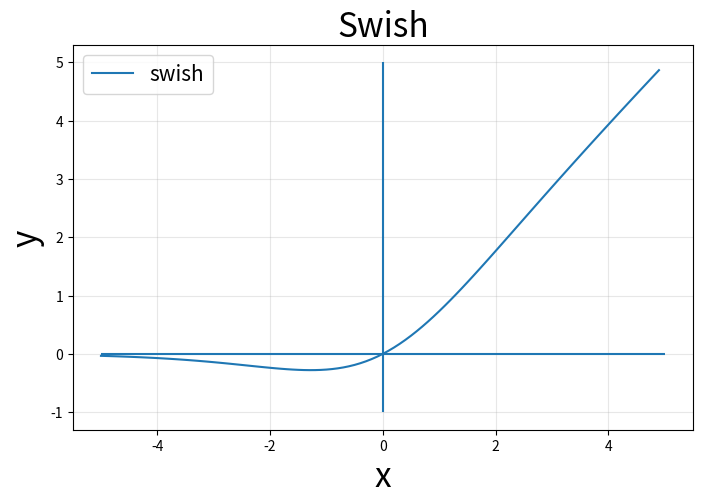

This chart was generated by the following Python code:
import numpy as np
import matplotlib.pyplot as plt

def swish(x, a):
    1/(1+np.exp(-x))*x
    
swish2 = lambda x : 1/(1+np.exp(-x))*x  
   
x = np.arange(-5, 5, 0.1)   # -5에서 5까지 0.1씩 증가
y = swish2(x)

plt.figure(figsize=(8,5))
plt.plot(x,y,label='swish')
plt.hlines(0,-5,5)
plt.vlines(0,-1,5)
plt.title("Swish",fontsize=24)
plt.xlabel('x',fontsize=24)
plt.ylabel('y',fontsize=24)
plt.grid(alpha=0.3)
plt.legend(loc='upper left',fontsize=15)
plt.show()
